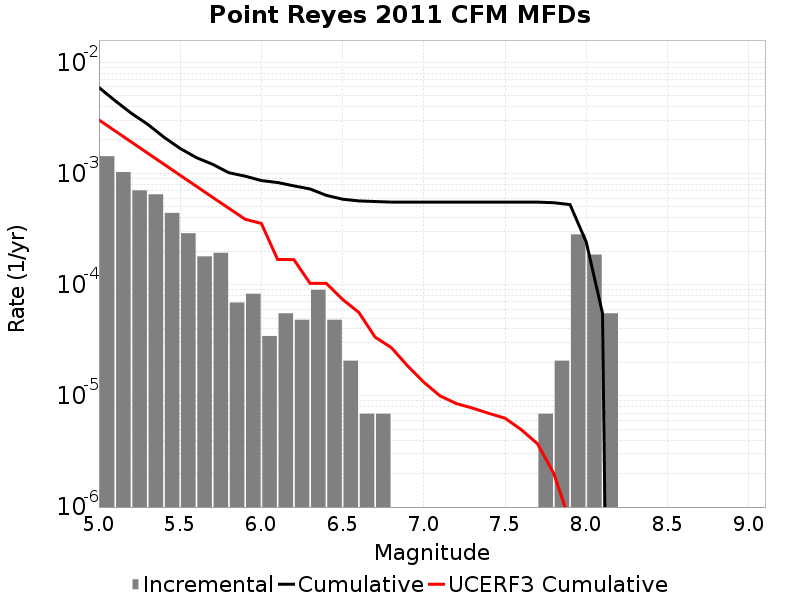

Data behind this chart, as committed beside it:
Magnitude, Incremental Rate, Cumulative Rate, UCERF3 Cumulative Rate
5.05, 0.00143, 0.005935, 0.003033
5.15, 0.001029, 0.004505, 0.002411
5.25, 7.047486E-4, 0.003475, 0.001916
5.35, 6.494742E-4, 0.002771, 0.001524
5.45, 4.421952E-4, 0.002121, 0.001211
5.55, 2.901906E-4, 0.001679, 9.6364104E-4
5.65, 1.796418E-4, 0.001389, 7.667675E-4
5.75, 1.934604E-4, 0.001209, 6.103852E-4
5.85, 6.9092996E-5, 0.001016, 4.8616642E-4
5.95, 8.2911596E-5, 9.465741E-4, 3.874959E-4
6.05, 3.4546498E-5, 8.636625E-4, 3.5530774E-4
6.15, 5.52744E-5, 8.29116E-4, 1.6844692E-4
6.25, 4.83651E-5, 7.738416E-4, 1.6809464E-4
6.35, 8.98209E-5, 7.254765E-4, 1.0267773E-4
6.45, 4.83651E-5, 6.356556E-4, 1.0267773E-4
6.55, 2.0727899E-5, 5.872905E-4, 7.369223E-5
6.65, 6.9093E-6, 5.665626E-4, 5.6290977E-5
6.75, 6.9093E-6, 5.596533E-4, 3.3754124E-5
6.85, 0.0, 5.5274396E-4, 2.7177768E-5
6.95, 0.0, 5.5274396E-4, 1.8604573E-5
7.05, 0.0, 5.5274396E-4, 1.3271455E-5
7.15, 0.0, 5.5274396E-4, 9.996385E-6
7.25, 0.0, 5.5274396E-4, 8.530007E-6
7.35, 0.0, 5.5274396E-4, 7.759755E-6
7.45, 0.0, 5.5274396E-4, 6.964284E-6
7.55, 0.0, 5.5274396E-4, 6.2989043E-6
7.65, 0.0, 5.5274396E-4, 4.963262E-6
7.75, 6.9093E-6, 5.5274396E-4, 3.7043014E-6
7.85, 2.0727899E-5, 5.458347E-4, 2.0037844E-6
7.95, 2.832813E-4, 5.251068E-4, 7.4069214E-7
8.05, 1.865511E-4, 2.418255E-4, 3.3732383E-7
8.15, 5.52744E-5, 5.52744E-5, 1.3345453E-7
8.25, 0.0, 0.0, 0.0
8.35, 0.0, 0.0, 0.0
8.45, 0.0, 0.0, 0.0
8.55, 0.0, 0.0, 0.0
8.65, 0.0, 0.0, 0.0
8.75, 0.0, 0.0, 0.0
8.85, 0.0, 0.0, 0.0
8.95, 0.0, 0.0, 0.0
9.05, 0.0, 0.0, 0.0
